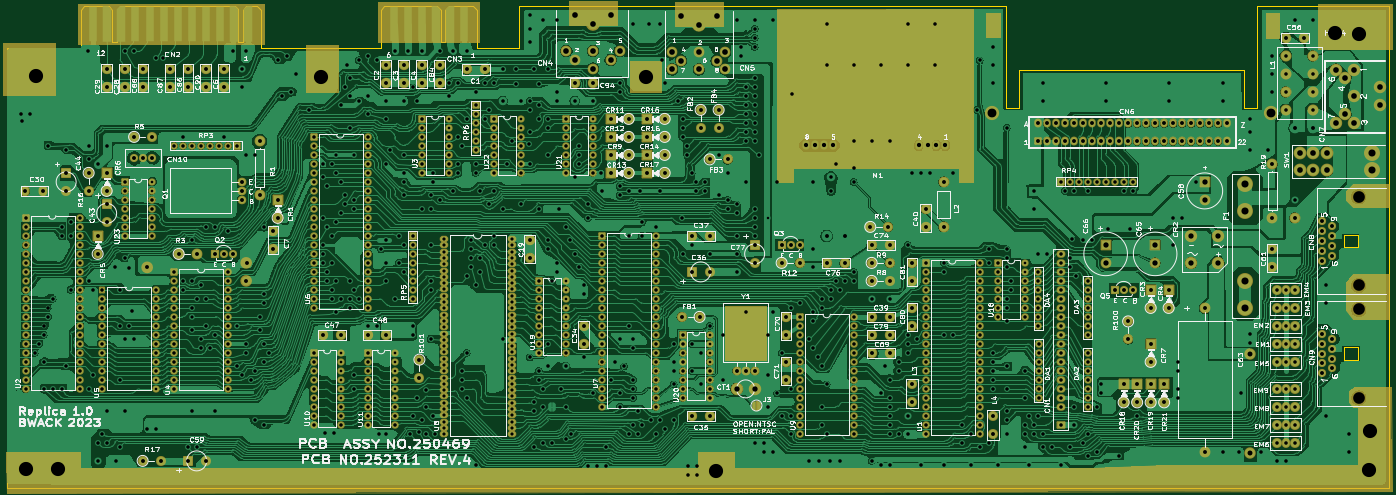
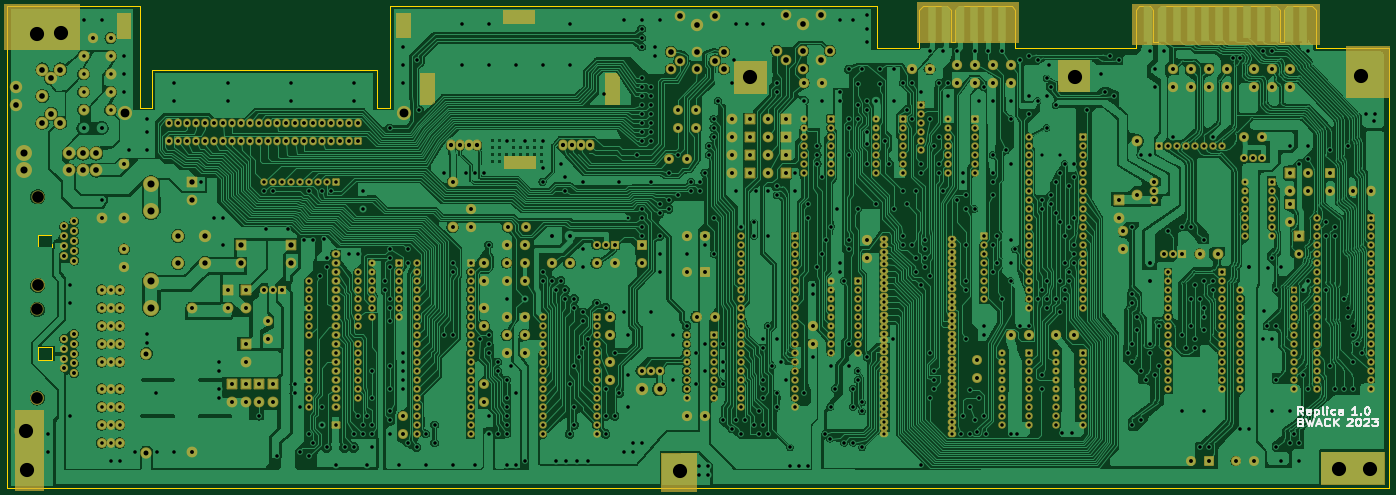
Circuit board: 11 layer files. Board 390.0 x 135.9 mm.
- bottom_copper: C64-250469-KiCad-B_Cu.gbr (842319 bytes)
- bottom_mask: C64-250469-KiCad-B_Mask.gbr (36639 bytes)
- paste: C64-250469-KiCad-B_Paste.gbr (534 bytes)
- bottom_silk: C64-250469-KiCad-B_Silkscreen.gbr (10309 bytes)
- outline: C64-250469-KiCad-Edge_Cuts.gbr (3274 bytes)
- top_copper: C64-250469-KiCad-F_Cu.gbr (1004384 bytes)
- top_mask: C64-250469-KiCad-F_Mask.gbr (38437 bytes)
- paste: C64-250469-KiCad-F_Paste.gbr (2239 bytes)
- top_silk: C64-250469-KiCad-F_Silkscreen.gbr (349843 bytes)
- drill: C64-250469-KiCad-NPTH.drl (485 bytes)
- drill: C64-250469-KiCad-PTH.drl (19057 bytes)

=== bottom_copper: C64-250469-KiCad-B_Cu.gbr (842319 bytes, source omitted) ===
=== bottom_mask: C64-250469-KiCad-B_Mask.gbr (36639 bytes, source omitted) ===
=== paste: C64-250469-KiCad-B_Paste.gbr ===
%TF.GenerationSoftware,KiCad,Pcbnew,6.99.0-unknown-a89102fdfc~160~ubuntu20.04.1*%
%TF.CreationDate,2023-02-22T01:11:48+01:00*%
%TF.ProjectId,C64-250469-KiCad,4336342d-3235-4303-9436-392d4b694361,1.0*%
%TF.SameCoordinates,Original*%
%TF.FileFunction,Paste,Bot*%
%TF.FilePolarity,Positive*%
%FSLAX46Y46*%
G04 Gerber Fmt 4.6, Leading zero omitted, Abs format (unit mm)*
G04 Created by KiCad (PCBNEW 6.99.0-unknown-a89102fdfc~160~ubuntu20.04.1) date 2023-02-22 01:11:48*
%MOMM*%
%LPD*%
G01*
G04 APERTURE LIST*
G04 APERTURE END LIST*
M02*

=== bottom_silk: C64-250469-KiCad-B_Silkscreen.gbr (10309 bytes, source omitted) ===
=== outline: C64-250469-KiCad-Edge_Cuts.gbr ===
%TF.GenerationSoftware,KiCad,Pcbnew,6.99.0-unknown-a89102fdfc~160~ubuntu20.04.1*%
%TF.CreationDate,2023-02-22T01:11:49+01:00*%
%TF.ProjectId,C64-250469-KiCad,4336342d-3235-4303-9436-392d4b694361,1.0*%
%TF.SameCoordinates,Original*%
%TF.FileFunction,Profile,NP*%
%FSLAX46Y46*%
G04 Gerber Fmt 4.6, Leading zero omitted, Abs format (unit mm)*
G04 Created by KiCad (PCBNEW 6.99.0-unknown-a89102fdfc~160~ubuntu20.04.1) date 2023-02-22 01:11:49*
%MOMM*%
%LPD*%
G01*
G04 APERTURE LIST*
%TA.AperFunction,Profile*%
%ADD10C,0.100000*%
%TD*%
%TA.AperFunction,Profile*%
%ADD11C,0.300000*%
%TD*%
G04 APERTURE END LIST*
D10*
X80285463Y-78232000D02*
X79502000Y-77448498D01*
X139706463Y-77448498D02*
X146691463Y-77448498D01*
X300583663Y-106023498D02*
X300583663Y-95387298D01*
X147707463Y-78496298D02*
X146691463Y-77448498D01*
X44725463Y-78369298D02*
X44725463Y-87640298D01*
X367734963Y-77448498D02*
X405104663Y-77448498D01*
X45995463Y-87640298D02*
X45995463Y-78369298D01*
X137547463Y-78496298D02*
X136404463Y-77448498D01*
X81682463Y-78369298D02*
X82571463Y-77448498D01*
X121545463Y-77448498D02*
X136404463Y-77448498D01*
X120561263Y-78496298D02*
X121545463Y-77448498D01*
X297091263Y-106023498D02*
X300583663Y-106023498D01*
X35835463Y-78369298D02*
X36851463Y-77448498D01*
X137547463Y-87640298D02*
X138690463Y-87640298D01*
X80285463Y-78232000D02*
X80285463Y-87640298D01*
X405104663Y-77448498D02*
X405104663Y-213360000D01*
X15074463Y-89196098D02*
X35835463Y-89196098D01*
X80285463Y-87640298D02*
X81682463Y-87640298D01*
X36851463Y-77448498D02*
X43836463Y-77448498D01*
X300583663Y-95387298D02*
X364242463Y-95387298D01*
X147707463Y-78496298D02*
X147707463Y-89196098D01*
X35835463Y-89196098D02*
X35835463Y-78369298D01*
X367734963Y-106023498D02*
X367734963Y-77448498D01*
D11*
X396324663Y-173655898D02*
X396324663Y-177150298D01*
D10*
X364242463Y-106023498D02*
X367734963Y-106023498D01*
X137547463Y-78496298D02*
X137547463Y-87640298D01*
X86635463Y-89196098D02*
X120561263Y-89196098D01*
X46863000Y-77448498D02*
X79502000Y-77448498D01*
X85746463Y-77448498D02*
X86635463Y-78369298D01*
X44725463Y-78369298D02*
X43836463Y-77448498D01*
X147707463Y-89196098D02*
X159613663Y-89196098D01*
D11*
X396324663Y-145400298D02*
X392384163Y-145400298D01*
D10*
X405104663Y-213360000D02*
X15074463Y-213360000D01*
D11*
X396324663Y-177150298D02*
X392384163Y-177150298D01*
D10*
X297091263Y-77448498D02*
X297091263Y-106023498D01*
X82571463Y-77448498D02*
X85746463Y-77448498D01*
X138690463Y-87640298D02*
X138690463Y-78496298D01*
X86635463Y-78369298D02*
X86635463Y-89196098D01*
X81682463Y-87640298D02*
X81682463Y-78369298D01*
D11*
X392384163Y-145400298D02*
X392384163Y-141905898D01*
X392384163Y-173655898D02*
X396324663Y-173655898D01*
D10*
X159613663Y-77448498D02*
X297091263Y-77448498D01*
D11*
X396324663Y-141905898D02*
X396324663Y-145400298D01*
D10*
X159613663Y-89196098D02*
X159613663Y-77448498D01*
D11*
X392384163Y-177150298D02*
X392384163Y-173655898D01*
D10*
X15074463Y-213360000D02*
X15074463Y-89196098D01*
X138690463Y-78496298D02*
X139706463Y-77448498D01*
X45995463Y-78369298D02*
X46863000Y-77448498D01*
X44725463Y-87640298D02*
X45995463Y-87640298D01*
X364242463Y-95387298D02*
X364242463Y-106023498D01*
D11*
X392384163Y-141905898D02*
X396324663Y-141905898D01*
D10*
X120561263Y-89196098D02*
X120561263Y-78496298D01*
M02*

=== top_copper: C64-250469-KiCad-F_Cu.gbr (1004384 bytes, source omitted) ===
=== top_mask: C64-250469-KiCad-F_Mask.gbr (38437 bytes, source omitted) ===
=== paste: C64-250469-KiCad-F_Paste.gbr (2239 bytes, source withheld) ===
=== top_silk: C64-250469-KiCad-F_Silkscreen.gbr (349843 bytes, source omitted) ===
=== drill: C64-250469-KiCad-NPTH.drl ===
M48
; DRILL file {KiCad 6.99.0-unknown-a89102fdfc~160~ubuntu20.04.1} date on. 22. feb. 2023 kl. 01.11 +0100
; FORMAT={-:-/ absolute / inch / decimal}
; #@! TF.CreationDate,2023-02-22T01:11:52+01:00
; #@! TF.GenerationSoftware,Kicad,Pcbnew,6.99.0-unknown-a89102fdfc~160~ubuntu20.04.1
; #@! TF.FileFunction,NonPlated,1,2,NPTH
FMAT,2
INCH
; #@! TA.AperFunction,NonPlated,NPTH,ComponentDrill
T1C0.1299
%
G90
G05
T1
X15.6103Y-5.1643
X15.6103Y-6.1485
X15.6121Y-6.416
X15.6121Y-7.4002
T0
M30

=== drill: C64-250469-KiCad-PTH.drl (19057 bytes, source omitted) ===
